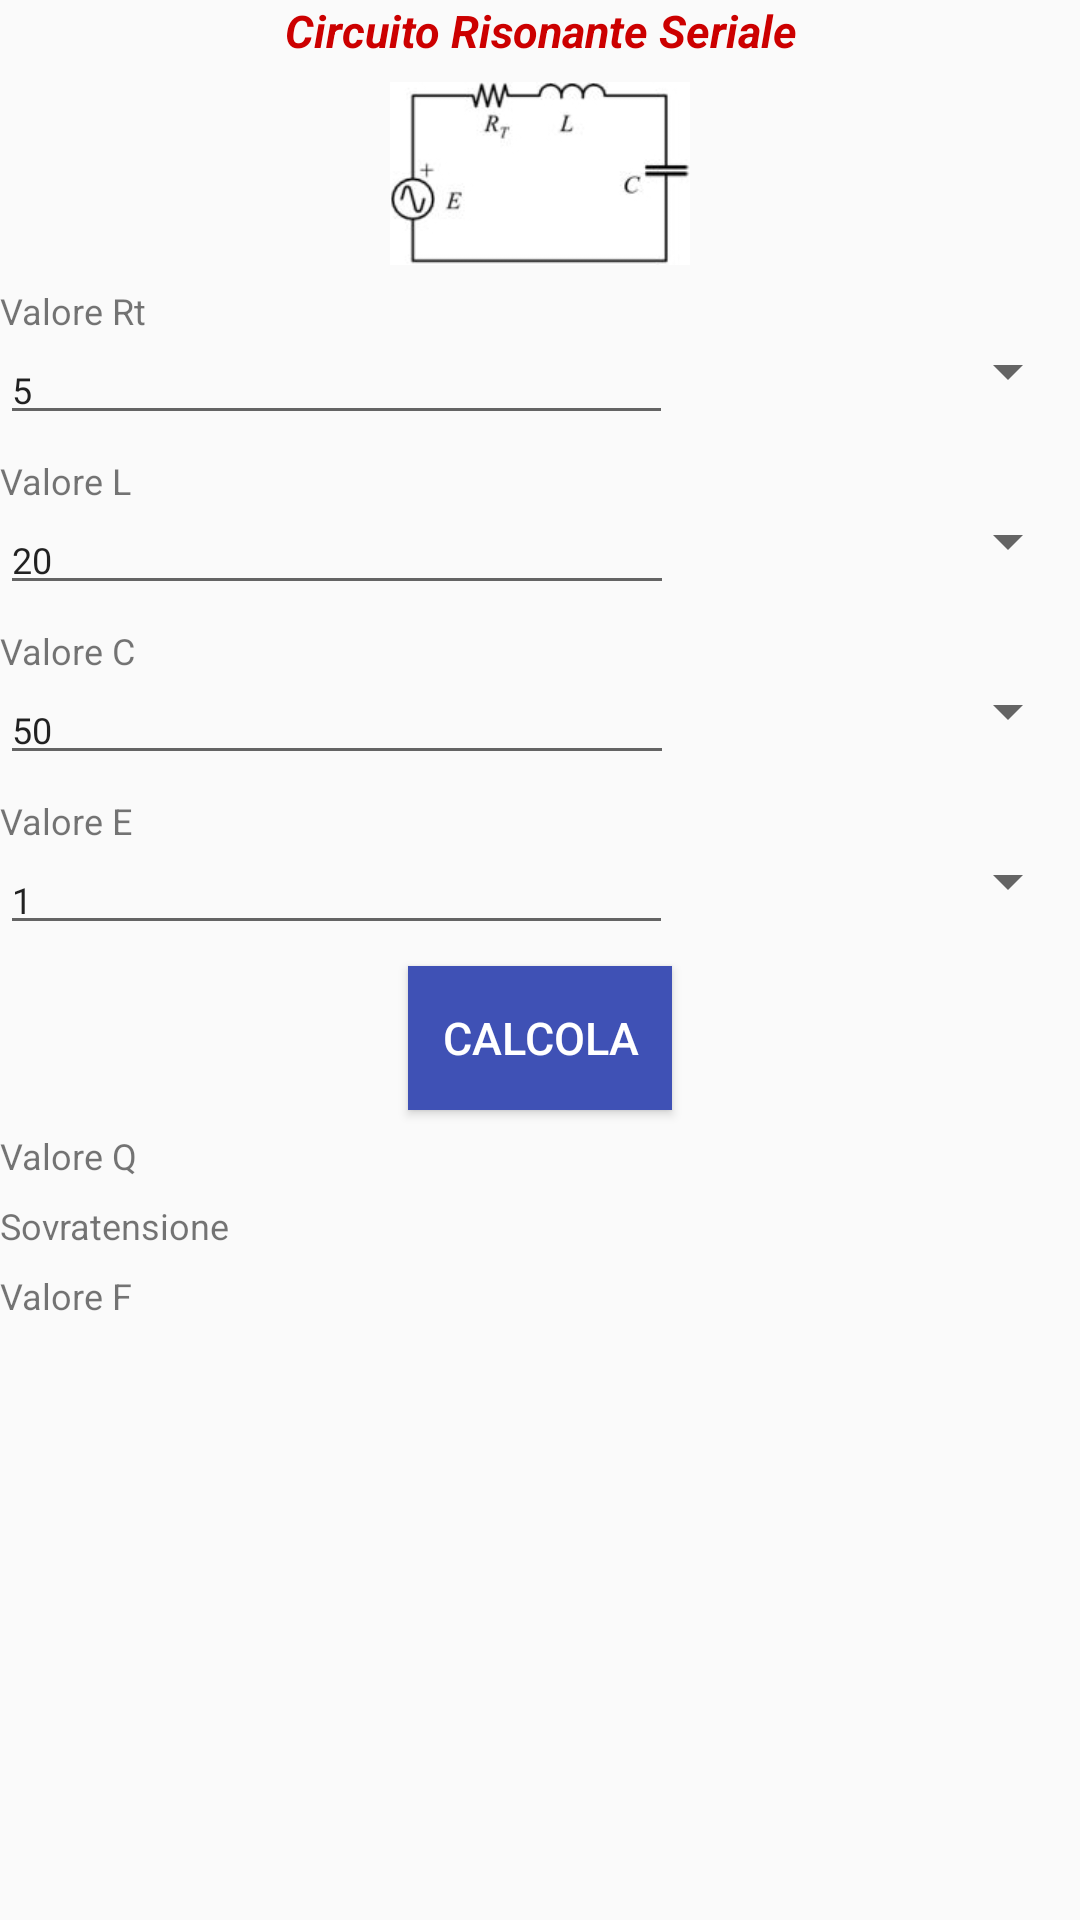

Reconstruct the res/layout file that produces this screen, plus the resources it refers to.
<!-- AndroidManifest.xml: activity theme AppTheme -->
<!-- res/layout/activity_main.xml -->
<?xml version="1.0" encoding="utf-8"?>
<androidx.constraintlayout.widget.ConstraintLayout xmlns:android="http://schemas.android.com/apk/res/android"
    xmlns:app="http://schemas.android.com/apk/res-auto"
    xmlns:tools="http://schemas.android.com/tools"
    android:layout_width="match_parent"
    android:layout_height="match_parent"
    tools:context=".MainActivity">

    <LinearLayout
        android:layout_width="match_parent"
        android:layout_height="match_parent"
        android:orientation="vertical">

        
        <TextView
            android:id="@+id/txtViewTitle"
            android:layout_width="match_parent"
            android:layout_height="wrap_content"
            android:gravity="center"
            android:text="@string/app_title"
            android:textColor="@android:color/holo_red_dark"
            android:textSize="15sp"
            android:textStyle="bold|italic" />

        <TextView
            android:layout_width="match_parent"
            android:layout_height="wrap_content"
            android:textSize="@dimen/dimLeading"
            android:text="@string/leading" />

        
        <ImageView
            android:id="@+id/imageView"
            android:contentDescription="@string/imgDescription"
            android:layout_gravity="center"
            android:layout_width="100dp"
            android:layout_height="61dp"
            android:scaleType="fitXY"
            app:srcCompat="@drawable/rlcserie" />

        <TextView
            android:layout_width="match_parent"
            android:layout_height="wrap_content"
            android:textSize="@dimen/dimLeading"
            android:text="@string/leading" />

        
        <LinearLayout
            android:layout_width="match_parent"
            android:layout_height="wrap_content"
            android:orientation="vertical">
            <TextView
                android:layout_width="match_parent"
                android:layout_height="wrap_content"
                android:textSize="@dimen/dimTitle"
                android:text="@string/valueR" />
            <LinearLayout
                android:layout_width="match_parent"
                android:layout_height="wrap_content"
                android:orientation="horizontal">
                <EditText
                    android:id="@+id/editTextResist"
                    android:layout_width="wrap_content"
                    android:layout_height="wrap_content"
                    android:textSize="@dimen/dimValue"
                    android:layout_weight=".70"
                    android:inputType="numberDecimal"
                    android:text="@string/testResist"/>
                <Spinner
                    android:id="@+id/spinnerResist"
                    android:layout_width="wrap_content"
                    android:layout_height="wrap_content"
                    android:scrollbarSize="@dimen/dimValue"
                    android:layout_weight=".30" />
            </LinearLayout>
        </LinearLayout>

        <TextView
            android:layout_width="match_parent"
            android:layout_height="wrap_content"
            android:textSize="@dimen/dimLeading"
            android:text="@string/leading" />

        
        <LinearLayout
            android:layout_width="match_parent"
            android:layout_height="wrap_content"
            android:orientation="vertical">
            <TextView
                android:layout_width="match_parent"
                android:layout_height="wrap_content"
                android:textSize="@dimen/dimTitle"
                android:text="@string/valueL" />
            <LinearLayout
                android:layout_width="match_parent"
                android:layout_height="wrap_content"
                android:orientation="horizontal">
                <EditText
                    android:id="@+id/editTextInduct"
                    android:layout_width="wrap_content"
                    android:layout_height="wrap_content"
                    android:textSize="@dimen/dimValue"
                    android:layout_weight=".70"
                    android:inputType="numberDecimal"
                    android:text="@string/testInduct" />
                <Spinner
                    android:id="@+id/spinnerInduct"
                    android:layout_width="wrap_content"
                    android:layout_height="wrap_content"
                    android:scrollbarSize="@dimen/dimValue"
                    android:layout_weight=".30" />
            </LinearLayout>
        </LinearLayout>

        <TextView
            android:layout_width="match_parent"
            android:layout_height="wrap_content"
            android:textSize="@dimen/dimLeading"
            android:text="@string/leading" />

        
        <LinearLayout
            android:layout_width="match_parent"
            android:layout_height="wrap_content"
            android:orientation="vertical">
            <TextView
                android:layout_width="match_parent"
                android:layout_height="wrap_content"
                android:textSize="@dimen/dimTitle"
                android:text="@string/valueC" />
            <LinearLayout
                android:layout_width="match_parent"
                android:layout_height="wrap_content"
                android:orientation="horizontal">
                <EditText
                    android:id="@+id/editTextCapacit"
                    android:layout_width="wrap_content"
                    android:layout_height="wrap_content"
                    android:textSize="@dimen/dimValue"
                    android:layout_weight=".70"
                    android:inputType="numberDecimal"
                    android:text="@string/testCapacit" />
                <Spinner
                    android:id="@+id/spinnerCapacit"
                    android:layout_width="wrap_content"
                    android:layout_height="wrap_content"
                    android:scrollbarSize="@dimen/dimValue"
                    android:layout_weight=".30" />
            </LinearLayout>
        </LinearLayout>

        <TextView
            android:layout_width="match_parent"
            android:layout_height="wrap_content"
            android:textSize="@dimen/dimLeading"
            android:text="@string/leading" />

        
        <LinearLayout
            android:layout_width="match_parent"
            android:layout_height="wrap_content"
            android:orientation="vertical">
            <TextView
                android:layout_width="match_parent"
                android:layout_height="wrap_content"
                android:textSize="@dimen/dimTitle"
                android:text="@string/valueE" />
            <LinearLayout
                android:layout_width="match_parent"
                android:layout_height="wrap_content"
                android:orientation="horizontal">
                <EditText
                    android:id="@+id/editTextVolt"
                    android:layout_width="wrap_content"
                    android:layout_height="wrap_content"
                    android:layout_weight=".70"
                    android:inputType="numberDecimal"
                    android:text="@string/testVoltage"
                    android:textSize="@dimen/dimValue" />
                <Spinner
                    android:id="@+id/spinnerVolt"
                    android:layout_width="wrap_content"
                    android:layout_height="wrap_content"
                    android:scrollbarSize="@dimen/dimValue"
                    android:layout_weight=".30" />
            </LinearLayout>
        </LinearLayout>

        <TextView
            android:layout_width="match_parent"
            android:layout_height="wrap_content"
            android:textSize="@dimen/dimLeading"
            android:text="@string/leading" />

        <Button
            android:id="@+id/buttonCalculate"
            android:layout_width="wrap_content"
            android:layout_height="wrap_content"
            android:layout_gravity="center"
            android:background="@color/colorPrimary"
            android:text="@string/btnCalculate"
            android:textColor="@color/white"
            android:textSize="@dimen/dimCalculate" />

        <TextView
            android:layout_width="match_parent"
            android:layout_height="wrap_content"
            android:textSize="@dimen/dimLeading"
            android:text="@string/leading" />

        
        <LinearLayout
            android:layout_width="match_parent"
            android:layout_height="wrap_content"
            android:orientation="horizontal">
            <TextView
                android:layout_width="match_parent"
                android:layout_height="wrap_content"
                android:textSize="@dimen/dimTitle"
                android:layout_weight=".70"
                android:text="@string/valueQ" />
            <TextView
                android:id="@+id/textViewCoeffQ"
                android:layout_width="match_parent"
                android:layout_height="wrap_content"
                android:textSize="@dimen/dimValue"
                android:layout_weight=".30"
                android:text="@string/leading" />
        </LinearLayout>

        <TextView
            android:layout_width="match_parent"
            android:layout_height="wrap_content"
            android:textSize="@dimen/dimLeading"
            android:text="@string/leading" />

        
        <LinearLayout
            android:layout_width="match_parent"
            android:layout_height="wrap_content"
            android:orientation="horizontal">
            <TextView
                android:layout_width="match_parent"
                android:layout_height="wrap_content"
                android:textSize="@dimen/dimTitle"
                android:layout_weight=".70"
                android:text="@string/overVoltage" />
            <TextView
                android:id="@+id/textViewOverVolt"
                android:layout_width="match_parent"
                android:layout_height="wrap_content"
                android:textSize="@dimen/dimValue"
                android:layout_weight=".30"
                android:text="@string/leading" />
        </LinearLayout>

        <TextView
            android:layout_width="match_parent"
            android:layout_height="wrap_content"
            android:textSize="@dimen/dimLeading"
            android:text="@string/leading" />

        
        <LinearLayout
            android:layout_width="match_parent"
            android:layout_height="wrap_content"
            android:orientation="horizontal">
            <TextView
                android:layout_width="match_parent"
                android:layout_height="wrap_content"
                android:textSize="@dimen/dimTitle"
                android:layout_weight=".70"
                android:text="@string/valueF" />
            <TextView
                android:id="@+id/textViewFrequen"
                android:layout_width="match_parent"
                android:layout_height="wrap_content"
                android:textSize="@dimen/dimValue"
                android:layout_weight=".30"
                android:text="@string/leading" />
        </LinearLayout>

    </LinearLayout>
</androidx.constraintlayout.widget.ConstraintLayout>
<!-- resources referenced by this layout -->
<resources>
  <color name="colorPrimary">#3F51B5</color>
  <color name="white">#FFFFFFFF</color>
  <dimen name="dimCalculate">15sp</dimen>
  <dimen name="dimLeading">5sp</dimen>
  <dimen name="dimTitle">12sp</dimen>
  <dimen name="dimValue">12sp</dimen>
  <!-- drawable rlcserie: jpg bitmap (drawable, 25970 bytes) -->
  <string name="app_title">Circuito Risonante Seriale</string>
  <string name="btnCalculate">Calcola</string>
  <string name="imgDescription">Circuito Risonante RLC</string>
  <string name="leading"> </string>
  <string name="overVoltage">Sovratensione</string>
  <string name="testCapacit">50</string>
  <string name="testInduct">20</string>
  <string name="testResist">5</string>
  <string name="testVoltage">1</string>
  <string name="valueC">Valore C</string>
  <string name="valueE">Valore E</string>
  <string name="valueF">Valore F</string>
  <string name="valueL">Valore L</string>
  <string name="valueQ">Valore Q</string>
  <string name="valueR">Valore Rt</string>
  <style name="AppTheme" parent="Theme.AppCompat.Light.NoActionBar">
          
          <item name="colorPrimary">@color/colorPrimary</item>
          <item name="colorPrimaryDark">@color/colorPrimaryDark</item>
          <item name="colorAccent">@color/colorAccent</item>
      </style>
  <color name="colorPrimaryDark">#303F9F</color>
  <color name="colorAccent">#FF4081</color>
</resources>
